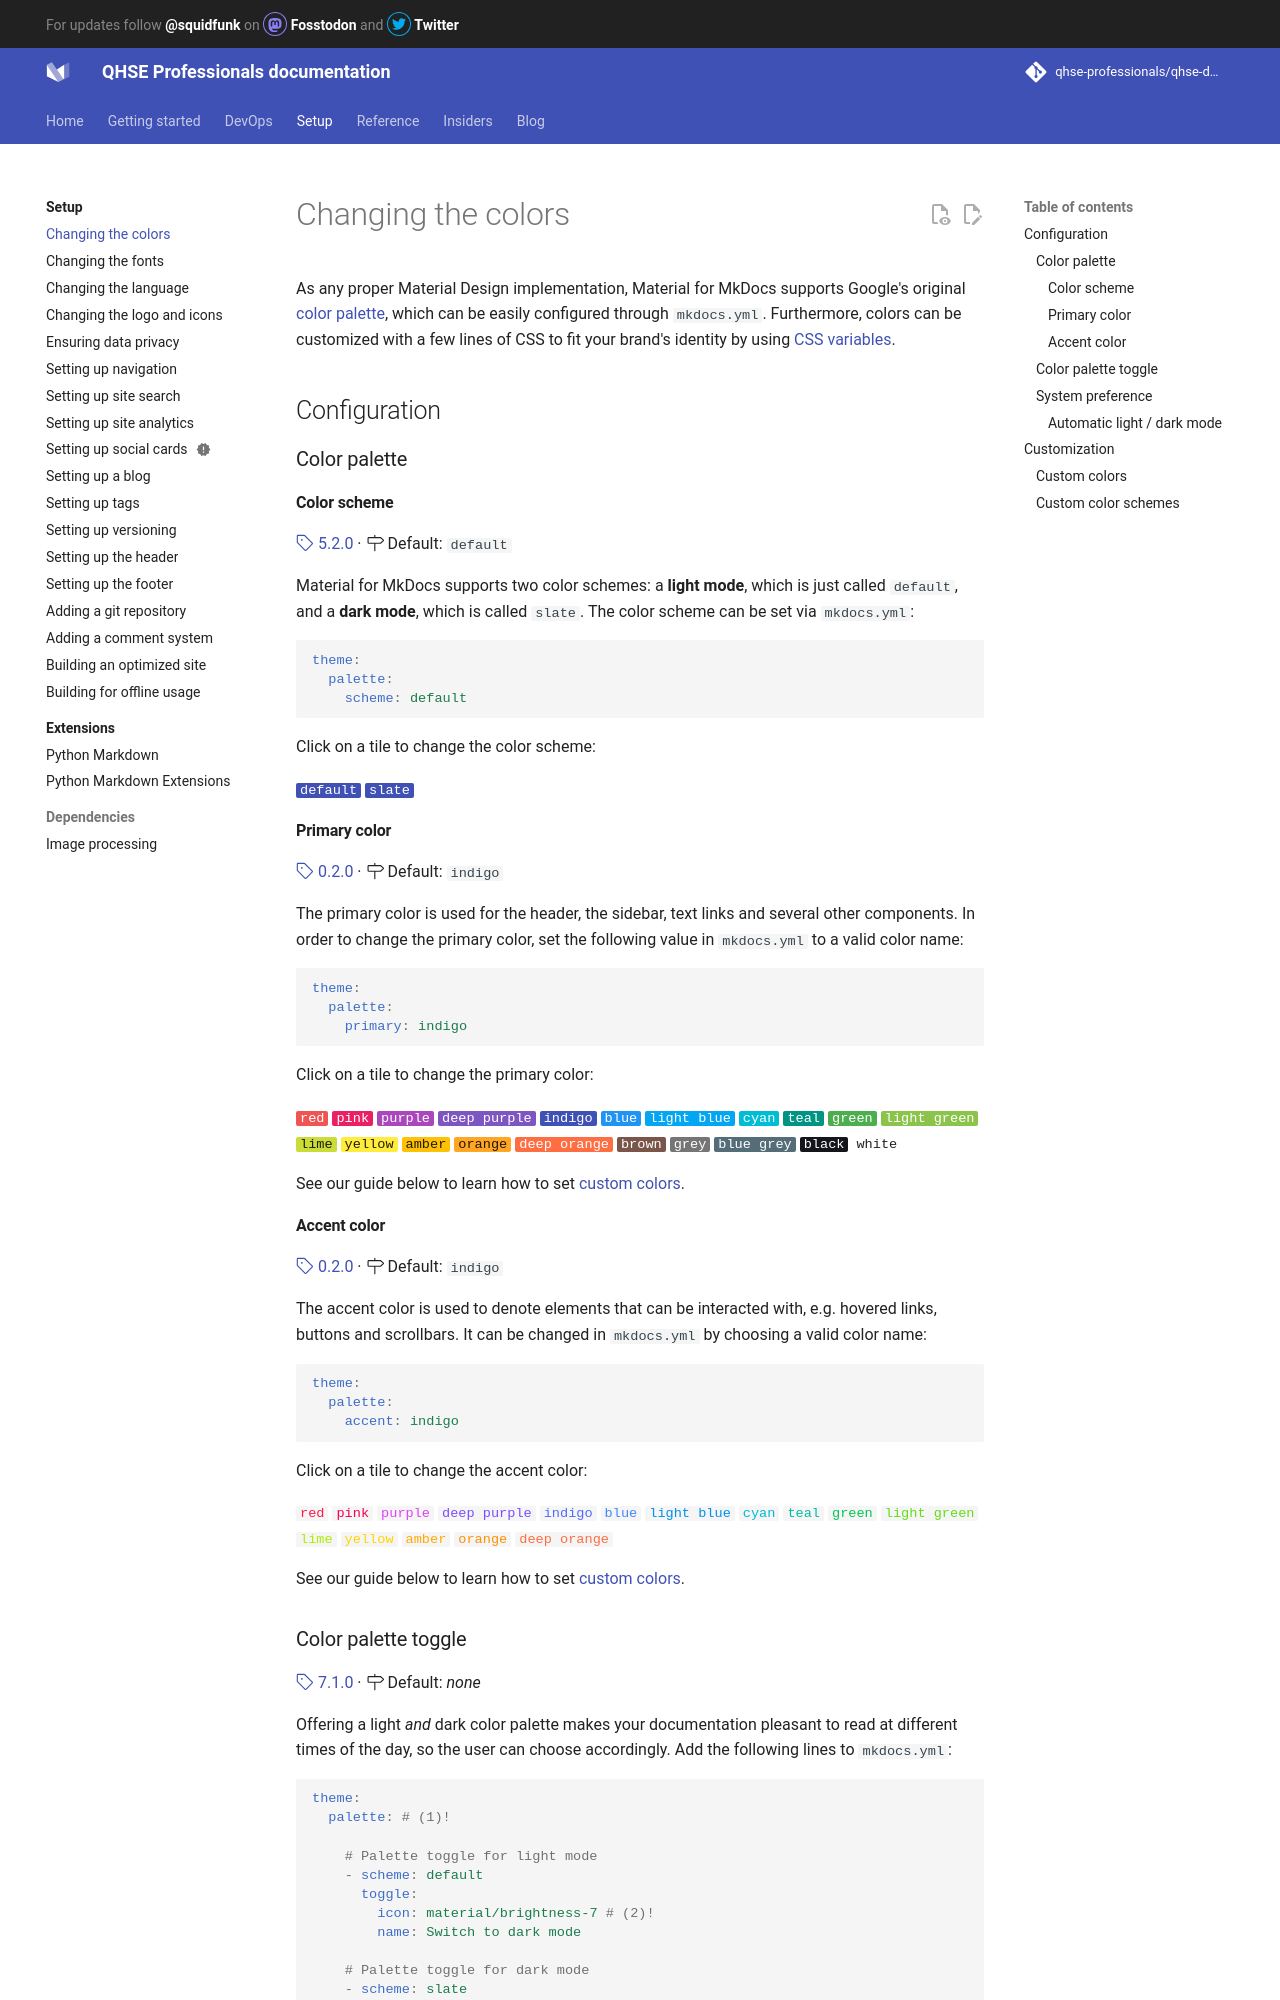

repository: qhse-professionals/qhse-docs · page: setup/changing-the-colors/index.html · generator: mkdocs

# Changing the colors

As any proper Material Design implementation, Material for MkDocs supports
Google's original [color palette], which can be easily configured through 
`mkdocs.yml`. Furthermore, colors can be customized with a few lines of CSS to
fit your brand's identity by using [CSS variables][custom colors].

  [color palette]: http://www.materialui.co/colors
  [custom colors]: #custom-colors

## Configuration

### Color palette

#### Color scheme

[:octicons-tag-24: 5.2.0][Color scheme support] ·
:octicons-milestone-24: Default: `default`

Material for MkDocs supports two color schemes: a __light mode__, which is just
called `default`, and a __dark mode__, which is called `slate`. The color scheme
can be set via `mkdocs.yml`:

``` yaml
theme:
  palette:
    scheme: default
```

Click on a tile to change the color scheme:

<div class="mdx-switch">
  <button data-md-color-scheme="default"><code>default</code></button>
  <button data-md-color-scheme="slate"><code>slate</code></button>
</div>

<script>
  var buttons = document.querySelectorAll("button[data-md-color-scheme]")
  buttons.forEach(function(button) {
    button.addEventListener("click", function() {
      document.body.setAttribute("data-md-color-switching", "")
      var attr = this.getAttribute("data-md-color-scheme")
      document.body.setAttribute("data-md-color-scheme", attr)
      var name = document.querySelector("#__code_0 code span.l")
      name.textContent = attr
      setTimeout(function() {
        document.body.removeAttribute("data-md-color-switching")
      })
    })
  })
</script>

  [Color scheme support]: https://github.com/squidfunk/mkdocs-material/releases/tag/5.2.0

#### Primary color

[:octicons-tag-24: 0.2.0][Primary color support] ·
:octicons-milestone-24: Default: `indigo`

The primary color is used for the header, the sidebar, text links and several
other components. In order to change the primary color, set the following value
in `mkdocs.yml` to a valid color name:

``` yaml
theme:
  palette:
    primary: indigo
```

Click on a tile to change the primary color:

<div class="mdx-switch">
  <button data-md-color-primary="red"><code>red</code></button>
  <button data-md-color-primary="pink"><code>pink</code></button>
  <button data-md-color-primary="purple"><code>purple</code></button>
  <button data-md-color-primary="deep-purple"><code>deep purple</code></button>
  <button data-md-color-primary="indigo"><code>indigo</code></button>
  <button data-md-color-primary="blue"><code>blue</code></button>
  <button data-md-color-primary="light-blue"><code>light blue</code></button>
  <button data-md-color-primary="cyan"><code>cyan</code></button>
  <button data-md-color-primary="teal"><code>teal</code></button>
  <button data-md-color-primary="green"><code>green</code></button>
  <button data-md-color-primary="light-green"><code>light green</code></button>
  <button data-md-color-primary="lime"><code>lime</code></button>
  <button data-md-color-primary="yellow"><code>yellow</code></button>
  <button data-md-color-primary="amber"><code>amber</code></button>
  <button data-md-color-primary="orange"><code>orange</code></button>
  <button data-md-color-primary="deep-orange"><code>deep orange</code></button>
  <button data-md-color-primary="brown"><code>brown</code></button>
  <button data-md-color-primary="grey"><code>grey</code></button>
  <button data-md-color-primary="blue-grey"><code>blue grey</code></button>
  <button data-md-color-primary="black"><code>black</code></button>
  <button data-md-color-primary="white"><code>white</code></button>
</div>

<script>
  var buttons = document.querySelectorAll("button[data-md-color-primary]")
  buttons.forEach(function(button) {
    button.addEventListener("click", function() {
      var attr = this.getAttribute("data-md-color-primary")
      document.body.setAttribute("data-md-color-primary", attr)
      var name = document.querySelector("#__code_1 code span.l")
      name.textContent = attr.replace("-", " ")
    })
  })
</script>

See our guide below to learn how to set [custom colors].

  [Primary color support]: https://github.com/squidfunk/mkdocs-material/releases/tag/0.2.0
